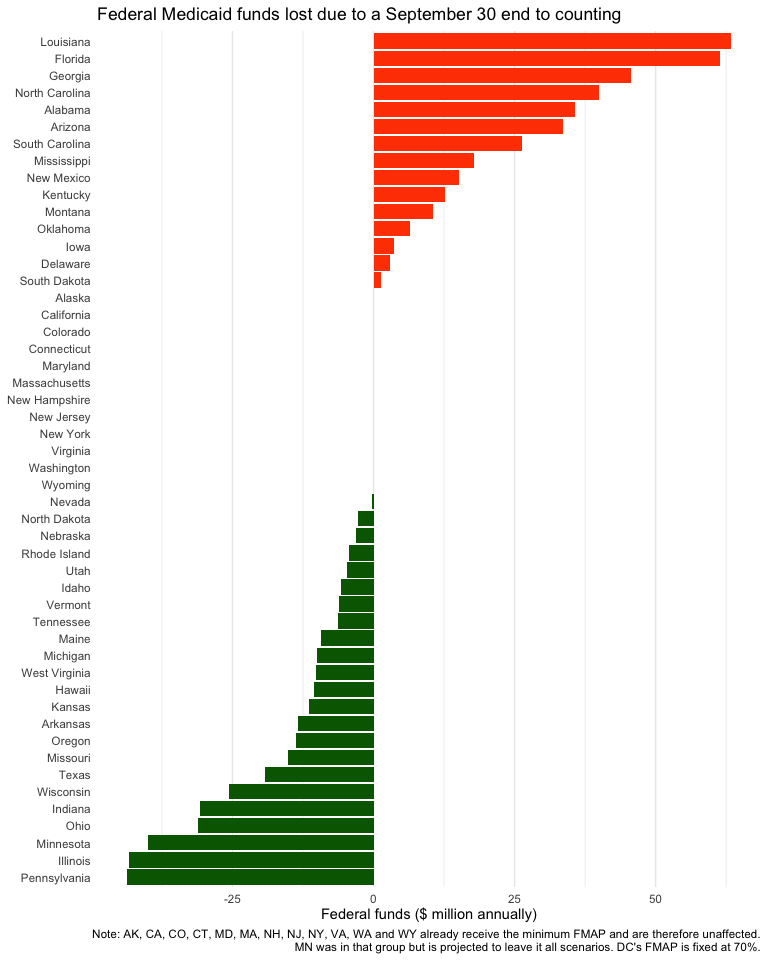

The file beside this chart, header and first rows:
state, federal_portion_sep30, federal_portion_oct31, federal_portion_true, gained_oct31_rel_sep30, gained_true_rel_oct31
Alabama, 3993206026, 4028889715, 4024617459, 35683689, -4272256
Alaska, 1016694700, 1016694700, 1016694700, 0, 0
Arizona, 8336299465, 8369934738, 8374438772, 33635273, 4504034
Arkansas, 4558118201, 4544730753, 4537286710, -13387448, -7444043
California, 41226079386, 41226079386, 41226079386, 0, 0
Colorado, 4462898434, 4462898434, 4462898434, 0, 0
Connecticut, 4087904572, 4087904572, 4087904572, 0, 0
Delaware, 1324241886, 1327077223, 1322316599, 2835337, -4760623
Florida, 14183989525, 14245366750, 14274774834, 61377224, 29408084
Georgia, 7232910187, 7278608047, 7304960094, 45697860, 26352047
Hawaii, 1178392749, 1167777425, 1169866756, -10615324, 2089331
Idaho, 1355201508, 1349433956, 1342547889, -5767552, -6886067
Illinois, 11365040281, 11321613606, 11301917799, -43426675, -19695807
Indiana, 7549509313, 7518783368, 7479085839, -30725945, -39697530
Iowa, 2983772140, 2987372182, 2956962023, 3600042, -30410159
Kansas, 2065006137, 2053587423, 2041896855, -11418714, -11690568
Kentucky, 7158733272, 7171404654, 7142301431, 12671382, -29103222
Louisiana, 7269216684, 7332496121, 7344409296, 63279437, 11913175
Maine, 1726110543, 1716840686, 1694533966, -9269857, -22306720
Maryland, 5708669013, 5708669013, 5708669013, 0, 0
Massachusetts, 8827707010, 8827707010, 8827707010, 0, 0
Michigan, 10609926382, 10599969639, 10534748020, -9956743, -65221619
Minnesota, 6324843824, 6284784912, 6200886523, -40058912, -83898390
Mississippi, 4088188540, 4106004670, 4109523039, 17816130, 3518369
Missouri, 6786198472, 6770960183, 6735502457, -15238289, -35457726
Montana, 1211470623, 1221998718, 1211830044, 10528094, -10168673
Nebraska, 1225432428, 1222370612, 1214186537, -3061816, -8184075
Nevada, 2516852900, 2516504024, 2530277948, -348876, 13773924
New Hampshire, 1075187648, 1075187648, 1075187648, 0, 0
New Jersey, 7421592526, 7421592526, 7421592526, 0, 0
New Mexico, 3644678984, 3659906931, 3665136745, 15227947, 5229814
New York, 36515041372, 36515041372, 36515041372, 0, 0
North Carolina, 9002140674, 9042097660, 9039487549, 39956986, -2610111
North Dakota, 643051714, 640302140, 633040729, -2749573, -7261411
Ohio, 14037696490, 14006601444, 13938133830, -31095047, -68467614
Oklahoma, 2999257684, 3005775999, 2998600992, 6518315, -7175006
Oregon, 5424330168, 5410639823, 5385546715, -13690345, -25093108
Pennsylvania, 15504072138, 15460463031, 15303983097, -43609107, -156479934
Rhode Island, 1448955083, 1444638588, 1438731575, -4316495, -5907013
South Carolina, 4235377681, 4261711509, 4257149845, 26333827, -4561663
South Dakota, 511941503, 513271386, 507880456, 1329883, -5390930
Tennessee, 6530508572, 6524210928, 6508981902, -6297644, -15229026
Texas, 22898549755, 22879328848, 23029269345, -19220906, 149940497
Utah, 1632068014, 1627300109, 1619788142, -4767905, -7511967
Vermont, 896872620, 890815370, 876027661, -6057250, -14787709
Virginia, 4781001452, 4781001452, 4781001452, 0, 0
Washington, 6046801452, 6046801452, 6046801452, 0, 0
West Virginia, 2916533643, 2906321225, 2887787878, -10212419, -18533347
Wisconsin, 5276532560, 5250922575, 5209156465, -25609985, -41766110
Wyoming, 297719688, 297719688, 297719688, 0, 0
